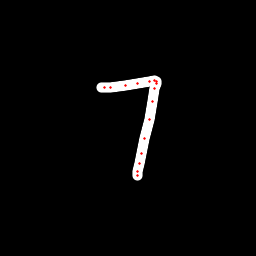

Source data for this figure (header and first rows):
x, y, hover, eod
101.2, 87.81, 0.0, 0.0
104.4, 87.62, 0.0, 0.0
110.9, 87.17, 0.0, 0.0
125.4, 85.95, 0.0, 0.0
138, 83.81, 0.0, 0.0
149.5, 81.56, 0.0, 0.0
154.7, 80.85, 0.0, 0.0
156.5, 81.27, 0.0, 0.0
156.3, 83.12, 0.0, 0.0
154.4, 88.39, 0.0, 0.0
152.6, 101.7, 0.0, 0.0
149.2, 119, 0.0, 0.0
144.6, 138.7, 0.0, 0.0
141.4, 153.1, 0.0, 0.0
139, 163.3, 0.0, 0.0
137.9, 171.3, 0.0, 0.0
137.6, 175.2, 0.0, 1.0
